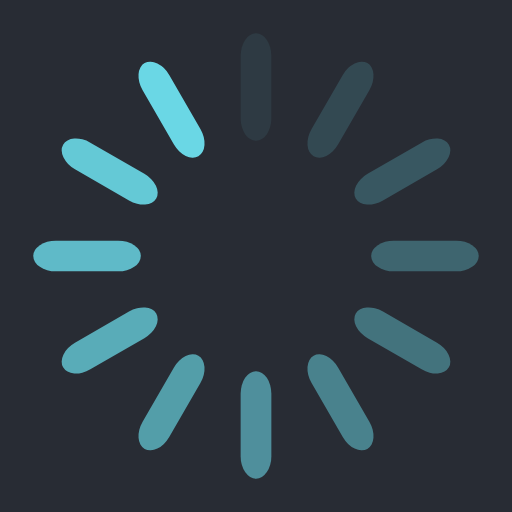
t = 0.00 s
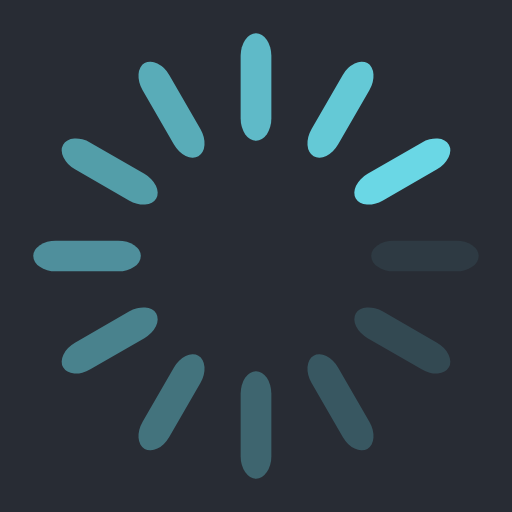
t = 0.25 s
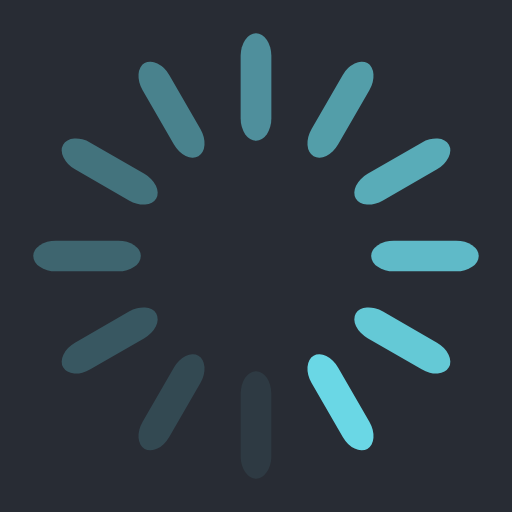
t = 0.50 s
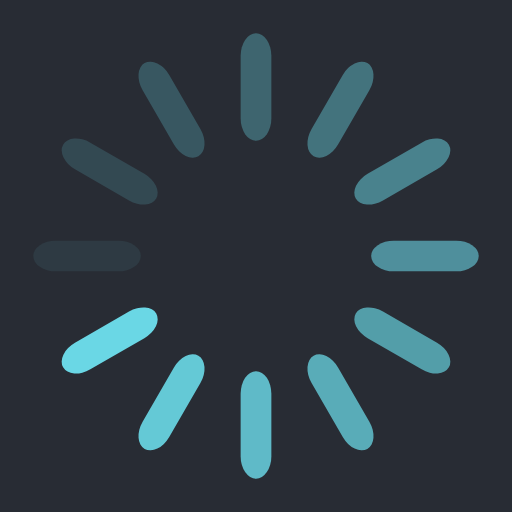
t = 0.75 s

The animated SVG that drew these frames (rendered in a browser with its animation timeline set to each time). Animation: 12 SMIL elements (animate=12); one cycle of 1.00 s, repeats indefinitely.

<?xml version="1.0" encoding="utf-8"?>
<svg xmlns="http://www.w3.org/2000/svg" xmlns:xlink="http://www.w3.org/1999/xlink" style="margin: auto; background: rgb(40, 44, 52) none repeat scroll 0% 0%; display: block; shape-rendering: auto;" width="200px" height="200px" viewBox="0 0 100 100" preserveAspectRatio="xMidYMid">
<g transform="rotate(0 50 50)">
  <rect x="47" y="6.5" rx="3" ry="4.41" width="6" height="21" fill="#6ad7e5">
    <animate attributeName="opacity" values="1;0" keyTimes="0;1" dur="1s" begin="-0.9166666666666666s" repeatCount="indefinite"></animate>
  </rect>
</g><g transform="rotate(30 50 50)">
  <rect x="47" y="6.5" rx="3" ry="4.41" width="6" height="21" fill="#6ad7e5">
    <animate attributeName="opacity" values="1;0" keyTimes="0;1" dur="1s" begin="-0.8333333333333334s" repeatCount="indefinite"></animate>
  </rect>
</g><g transform="rotate(60 50 50)">
  <rect x="47" y="6.5" rx="3" ry="4.41" width="6" height="21" fill="#6ad7e5">
    <animate attributeName="opacity" values="1;0" keyTimes="0;1" dur="1s" begin="-0.75s" repeatCount="indefinite"></animate>
  </rect>
</g><g transform="rotate(90 50 50)">
  <rect x="47" y="6.5" rx="3" ry="4.41" width="6" height="21" fill="#6ad7e5">
    <animate attributeName="opacity" values="1;0" keyTimes="0;1" dur="1s" begin="-0.6666666666666666s" repeatCount="indefinite"></animate>
  </rect>
</g><g transform="rotate(120 50 50)">
  <rect x="47" y="6.5" rx="3" ry="4.41" width="6" height="21" fill="#6ad7e5">
    <animate attributeName="opacity" values="1;0" keyTimes="0;1" dur="1s" begin="-0.5833333333333334s" repeatCount="indefinite"></animate>
  </rect>
</g><g transform="rotate(150 50 50)">
  <rect x="47" y="6.5" rx="3" ry="4.41" width="6" height="21" fill="#6ad7e5">
    <animate attributeName="opacity" values="1;0" keyTimes="0;1" dur="1s" begin="-0.5s" repeatCount="indefinite"></animate>
  </rect>
</g><g transform="rotate(180 50 50)">
  <rect x="47" y="6.5" rx="3" ry="4.41" width="6" height="21" fill="#6ad7e5">
    <animate attributeName="opacity" values="1;0" keyTimes="0;1" dur="1s" begin="-0.4166666666666667s" repeatCount="indefinite"></animate>
  </rect>
</g><g transform="rotate(210 50 50)">
  <rect x="47" y="6.5" rx="3" ry="4.41" width="6" height="21" fill="#6ad7e5">
    <animate attributeName="opacity" values="1;0" keyTimes="0;1" dur="1s" begin="-0.3333333333333333s" repeatCount="indefinite"></animate>
  </rect>
</g><g transform="rotate(240 50 50)">
  <rect x="47" y="6.5" rx="3" ry="4.41" width="6" height="21" fill="#6ad7e5">
    <animate attributeName="opacity" values="1;0" keyTimes="0;1" dur="1s" begin="-0.25s" repeatCount="indefinite"></animate>
  </rect>
</g><g transform="rotate(270 50 50)">
  <rect x="47" y="6.5" rx="3" ry="4.41" width="6" height="21" fill="#6ad7e5">
    <animate attributeName="opacity" values="1;0" keyTimes="0;1" dur="1s" begin="-0.16666666666666666s" repeatCount="indefinite"></animate>
  </rect>
</g><g transform="rotate(300 50 50)">
  <rect x="47" y="6.5" rx="3" ry="4.41" width="6" height="21" fill="#6ad7e5">
    <animate attributeName="opacity" values="1;0" keyTimes="0;1" dur="1s" begin="-0.08333333333333333s" repeatCount="indefinite"></animate>
  </rect>
</g><g transform="rotate(330 50 50)">
  <rect x="47" y="6.5" rx="3" ry="4.41" width="6" height="21" fill="#6ad7e5">
    <animate attributeName="opacity" values="1;0" keyTimes="0;1" dur="1s" begin="0s" repeatCount="indefinite"></animate>
  </rect>
</g>
<!-- [ldio] generated by https://loading.io/ --></svg>
